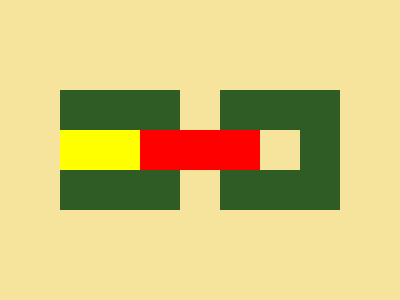

Here is a drawing made with CSS. Write the source that renders it.

<!DOCTYPE html>
<!--[if lt IE 7]>      <html class="no-js lt-ie9 lt-ie8 lt-ie7"> <![endif]-->
<!--[if IE 7]>         <html class="no-js lt-ie9 lt-ie8"> <![endif]-->
<!--[if IE 8]>         <html class="no-js lt-ie9"> <![endif]-->
<!--[if gt IE 8]>      <html class="no-js"> <!--<![endif]-->
<html>
  <head>
    <meta charset="utf-8" />
    <meta http-equiv="X-UA-Compatible" content="IE=edge" />
    <title></title>
    <meta name="description" content="" />
    <meta name="viewport" content="width=device-width, initial-scale=1" />
    <link rel="stylesheet" href="" />
  </head>
  <body>
    <div></div>
    <div></div>
    <div></div>
    <div></div>
    <style>
      * {
        box-sizing: border-box;
        margin: 0;
        padding: 0;
      }
      body {
        display: flex;
        justify-content: center;
        align-items: center;
        gap: 40px;
        background: #f6e49c;
        height: 100vh;
      }
      div:not(:nth-child(3)):not(:nth-child(4)) {
        width: 120px;
        height: 120px;
        border: 40px solid #2f5c24;
      }
      div:nth-child(3) {
        position: absolute;
        background: red;
        width: 120px;
        height: 40px;
      }
      div:nth-child(4) {
        position: absolute;
        background: yellow;
        width: 80px;
        height: 40px;
        transform: translateX(-100px);
      }
    </style>
  </body>
</html>
